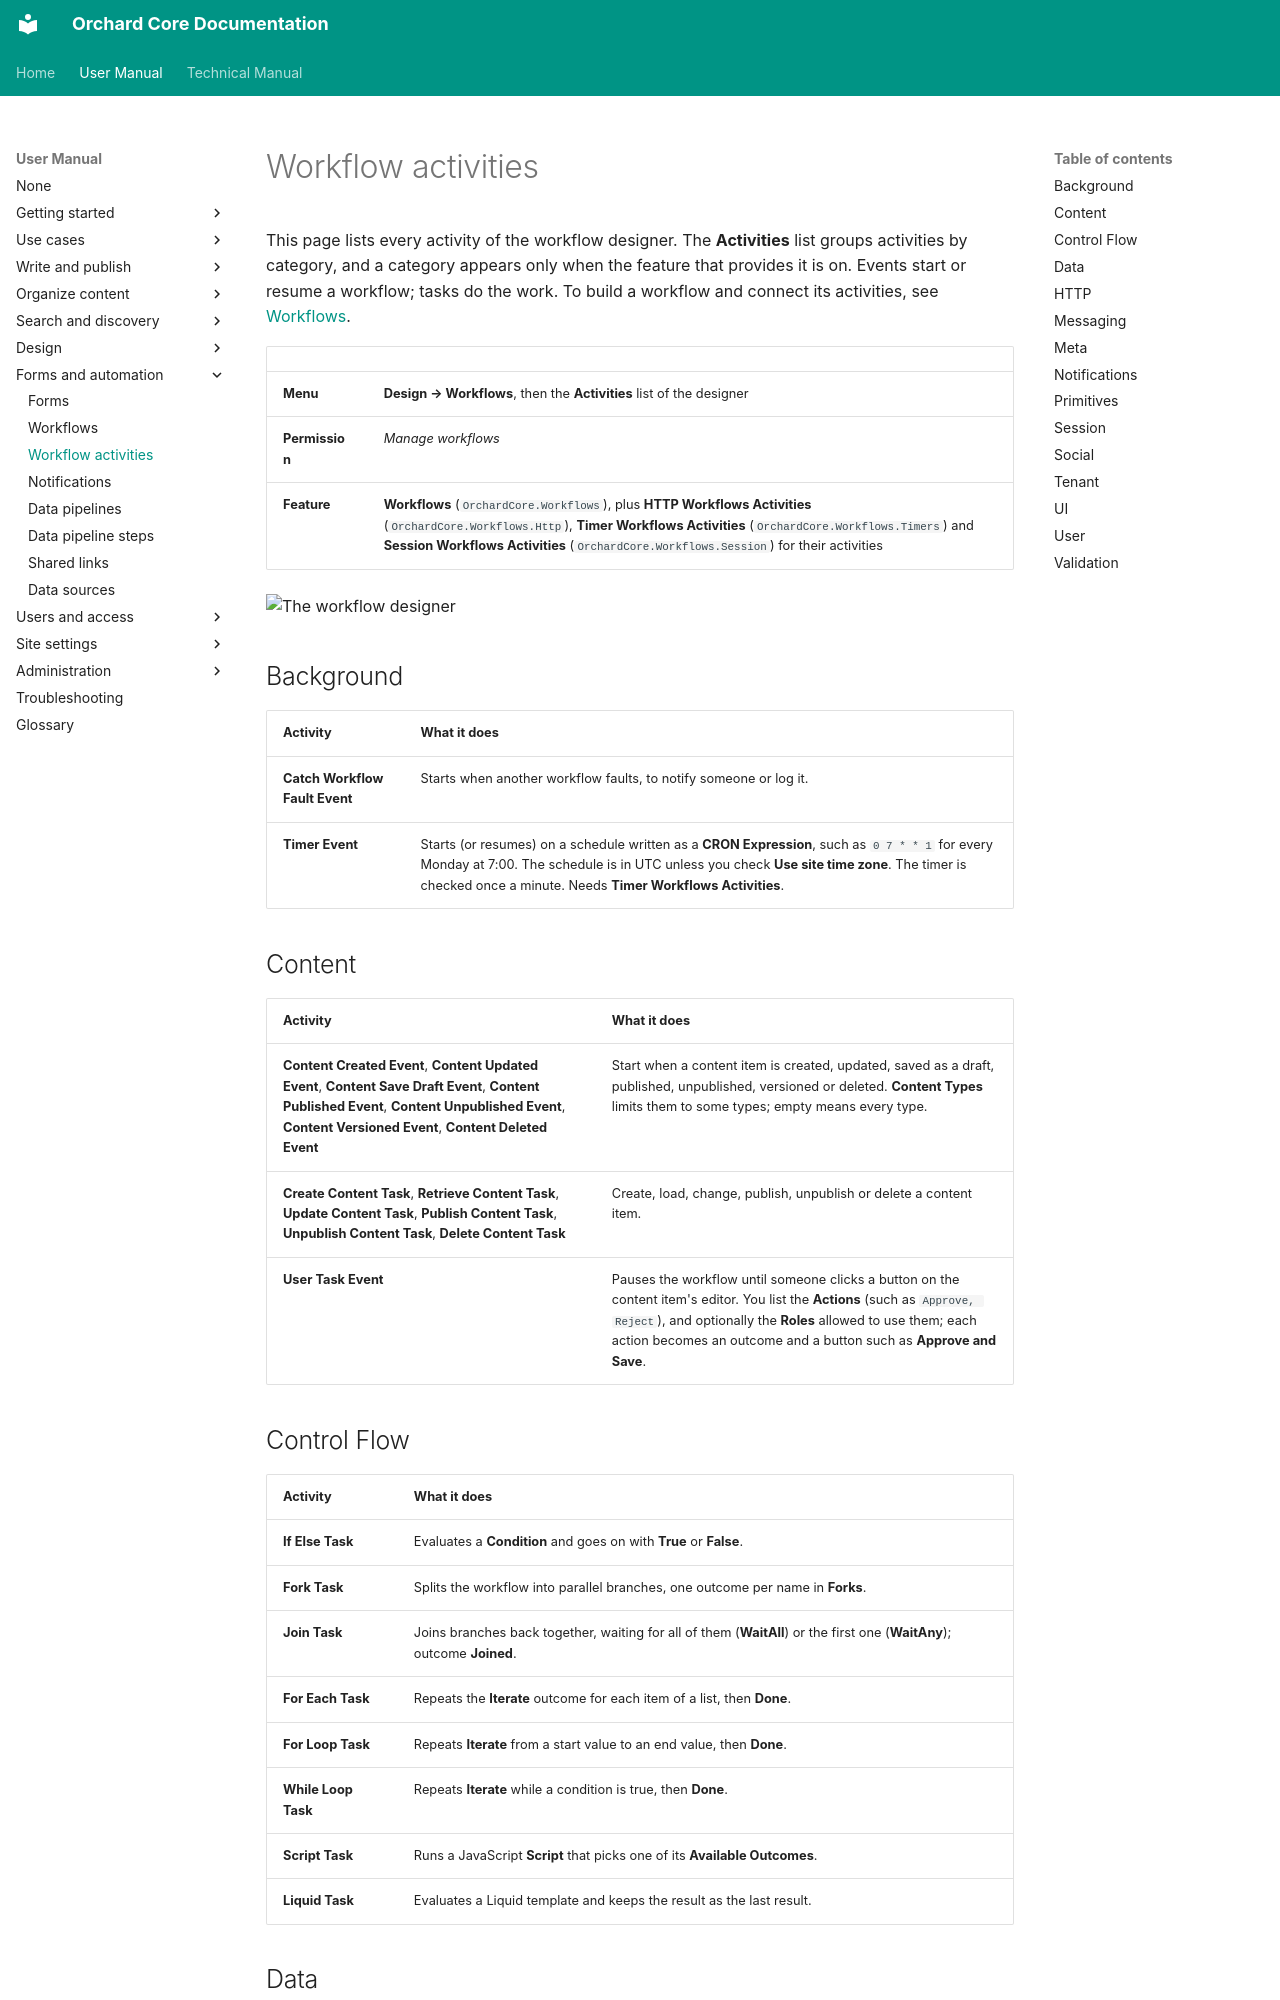

repository: OrchardCMS/OrchardCore · page: user-manual/forms-and-automation/workflow-activities/index.html · generator: mkdocs

---
title: Workflow activities
description: Every event and task you can add to a workflow, by category, with what it does and the feature it needs.
technical_manual:
  - reference/modules/Workflows/README.md
  - topics/workflows/README.md
  - reference/modules/Scripting/README.md
---

# Workflow activities

This page lists every activity of the workflow designer. The **Activities** list groups activities by category, and a category appears only when the feature that provides it is on. Events start or resume a workflow; tasks do the work. To build a workflow and connect its activities, see [Workflows](workflows.md).

| | |
| --- | --- |
| **Menu** | **Design → Workflows**, then the **Activities** list of the designer |
| **Permission** | *Manage workflows* |
| **Feature** | **Workflows** (`OrchardCore.Workflows`), plus **HTTP Workflows Activities** (`OrchardCore.Workflows.Http`), **Timer Workflows Activities** (`OrchardCore.Workflows.Timers`) and **Session Workflows Activities** (`OrchardCore.Workflows.Session`) for their activities |

![The workflow designer](images/workflow-designer.webp)

## Background

| Activity | What it does |
| --- | --- |
| **Catch Workflow Fault Event** | Starts when another workflow faults, to notify someone or log it. |
| **Timer Event** | Starts (or resumes) on a schedule written as a **CRON Expression**, such as `0 7 * * 1` for every Monday at 7:00. The schedule is in UTC unless you check **Use site time zone**. The timer is checked once a minute. Needs **Timer Workflows Activities**. |

## Content

| Activity | What it does |
| --- | --- |
| **Content Created Event**, **Content Updated Event**, **Content Save Draft Event**, **Content Published Event**, **Content Unpublished Event**, **Content Versioned Event**, **Content Deleted Event** | Start when a content item is created, updated, saved as a draft, published, unpublished, versioned or deleted. **Content Types** limits them to some types; empty means every type. |
| **Create Content Task**, **Retrieve Content Task**, **Update Content Task**, **Publish Content Task**, **Unpublish Content Task**, **Delete Content Task** | Create, load, change, publish, unpublish or delete a content item. |
| **User Task Event** | Pauses the workflow until someone clicks a button on the content item's editor. You list the **Actions** (such as `Approve, Reject`), and optionally the **Roles** allowed to use them; each action becomes an outcome and a button such as **Approve and Save**. |
